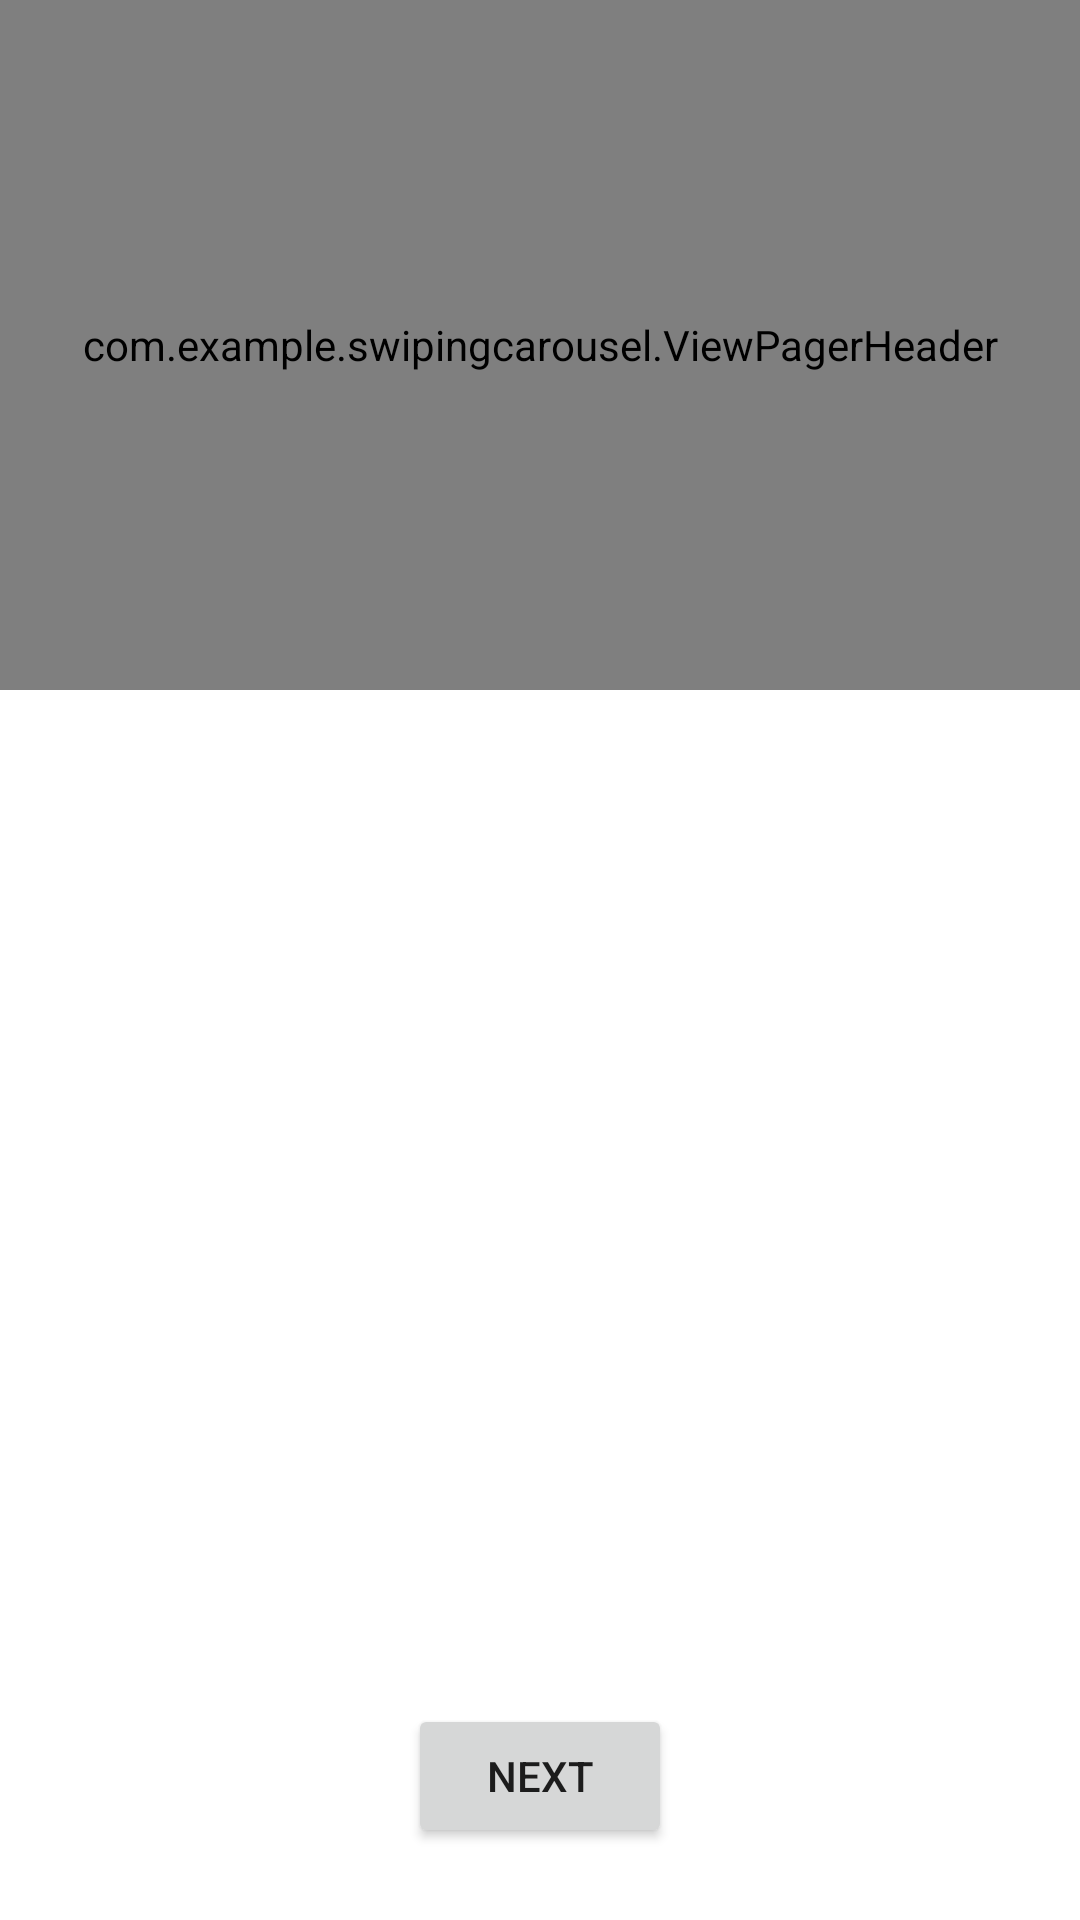

Layout XML and referenced resources for this Android screen:
<!-- AndroidManifest.xml: application theme Theme.SwipingCarousel -->
<!-- res/layout/activity_main.xml -->
<?xml version="1.0" encoding="utf-8"?>
<androidx.constraintlayout.widget.ConstraintLayout xmlns:android="http://schemas.android.com/apk/res/android"
    xmlns:app="http://schemas.android.com/apk/res-auto"
    xmlns:tools="http://schemas.android.com/tools"
    android:layout_width="match_parent"
    android:layout_height="match_parent"
    tools:context=".MainActivity">

    <include android:id="@+id/lottie_view"
        layout="@layout/lottie_view"
        app:layout_constraintEnd_toEndOf="parent"
        app:layout_constraintStart_toStartOf="parent"
        app:layout_constraintTop_toTopOf="parent"/>

    <androidx.viewpager2.widget.ViewPager2
        android:id="@+id/view_pager_view"
        android:layout_width="match_parent"
        android:layout_height="0dp"
        android:layout_marginBottom="144dp"
        app:layout_constraintBottom_toBottomOf="parent"
        app:layout_constraintEnd_toEndOf="parent"
        app:layout_constraintStart_toStartOf="parent"
        app:layout_constraintTop_toBottomOf="@id/lottie_view" />

    <com.google.android.material.tabs.TabLayout
        android:id="@+id/indicatorTabLayout"
        android:layout_width="match_parent"
        android:layout_height="wrap_content"
        app:layout_constraintEnd_toEndOf="parent"
        app:layout_constraintStart_toStartOf="parent"
        app:layout_constraintTop_toBottomOf="@id/view_pager_view"
        app:tabBackground="@drawable/tab_selector"
        app:tabGravity="center"
        app:tabIndicatorColor="@color/white" />

    <Button
        android:id="@+id/button"
        android:layout_width="wrap_content"
        android:layout_height="wrap_content"
        android:text="next"
        app:layout_constraintBottom_toBottomOf="parent"
        app:layout_constraintEnd_toEndOf="parent"
        app:layout_constraintStart_toStartOf="parent"
        app:layout_constraintTop_toBottomOf="@id/indicatorTabLayout" />

</androidx.constraintlayout.widget.ConstraintLayout>
<!-- res/layout/lottie_view.xml (included above) -->
<?xml version="1.0" encoding="utf-8"?>
<com.example.swipingcarousel.ViewPagerHeader
    android:id="@+id/motionLayout"
    app:layoutDescription="@xml/lottie_scene"
    app:motionProgress="0"
    xmlns:android="http://schemas.android.com/apk/res/android"
    xmlns:app="http://schemas.android.com/apk/res-auto" android:layout_height="230dp"
    android:layout_width="match_parent">

<com.airbnb.lottie.LottieAnimationView
    android:id = "@+id/animation_view"
    android:layout_width="match_parent"
    android:layout_height="match_parent"
    app:lottie_rawRes="@raw/walkthrough"/>

</com.example.swipingcarousel.ViewPagerHeader>
<!-- resources referenced by this layout -->
<resources>
  <style name="Theme.SwipingCarousel" parent="Theme.MaterialComponents.DayNight.DarkActionBar">
          
          <item name="colorPrimary">@color/purple_500</item>
          <item name="colorPrimaryVariant">@color/purple_700</item>
          <item name="colorOnPrimary">@color/white</item>
          
          <item name="colorSecondary">@color/teal_200</item>
          <item name="colorSecondaryVariant">@color/teal_700</item>
          <item name="colorOnSecondary">@color/black</item>
          
          <item name="android:statusBarColor" tools:targetApi="l">?attr/colorPrimaryVariant</item>
          
      </style>
  <!-- not gathered from this repository: default colours our renderer supplied (Android Studio template values) -->
  <color name="purple_500">#FF6200EE</color>
  <color name="purple_700">#FF3700B3</color>
  <color name="teal_200">#FF03DAC5</color>
  <color name="teal_700">#FF018786</color>
  <color name="black">#FF000000</color>
  <color name="white">#FFFFFFFF</color>
</resources>
